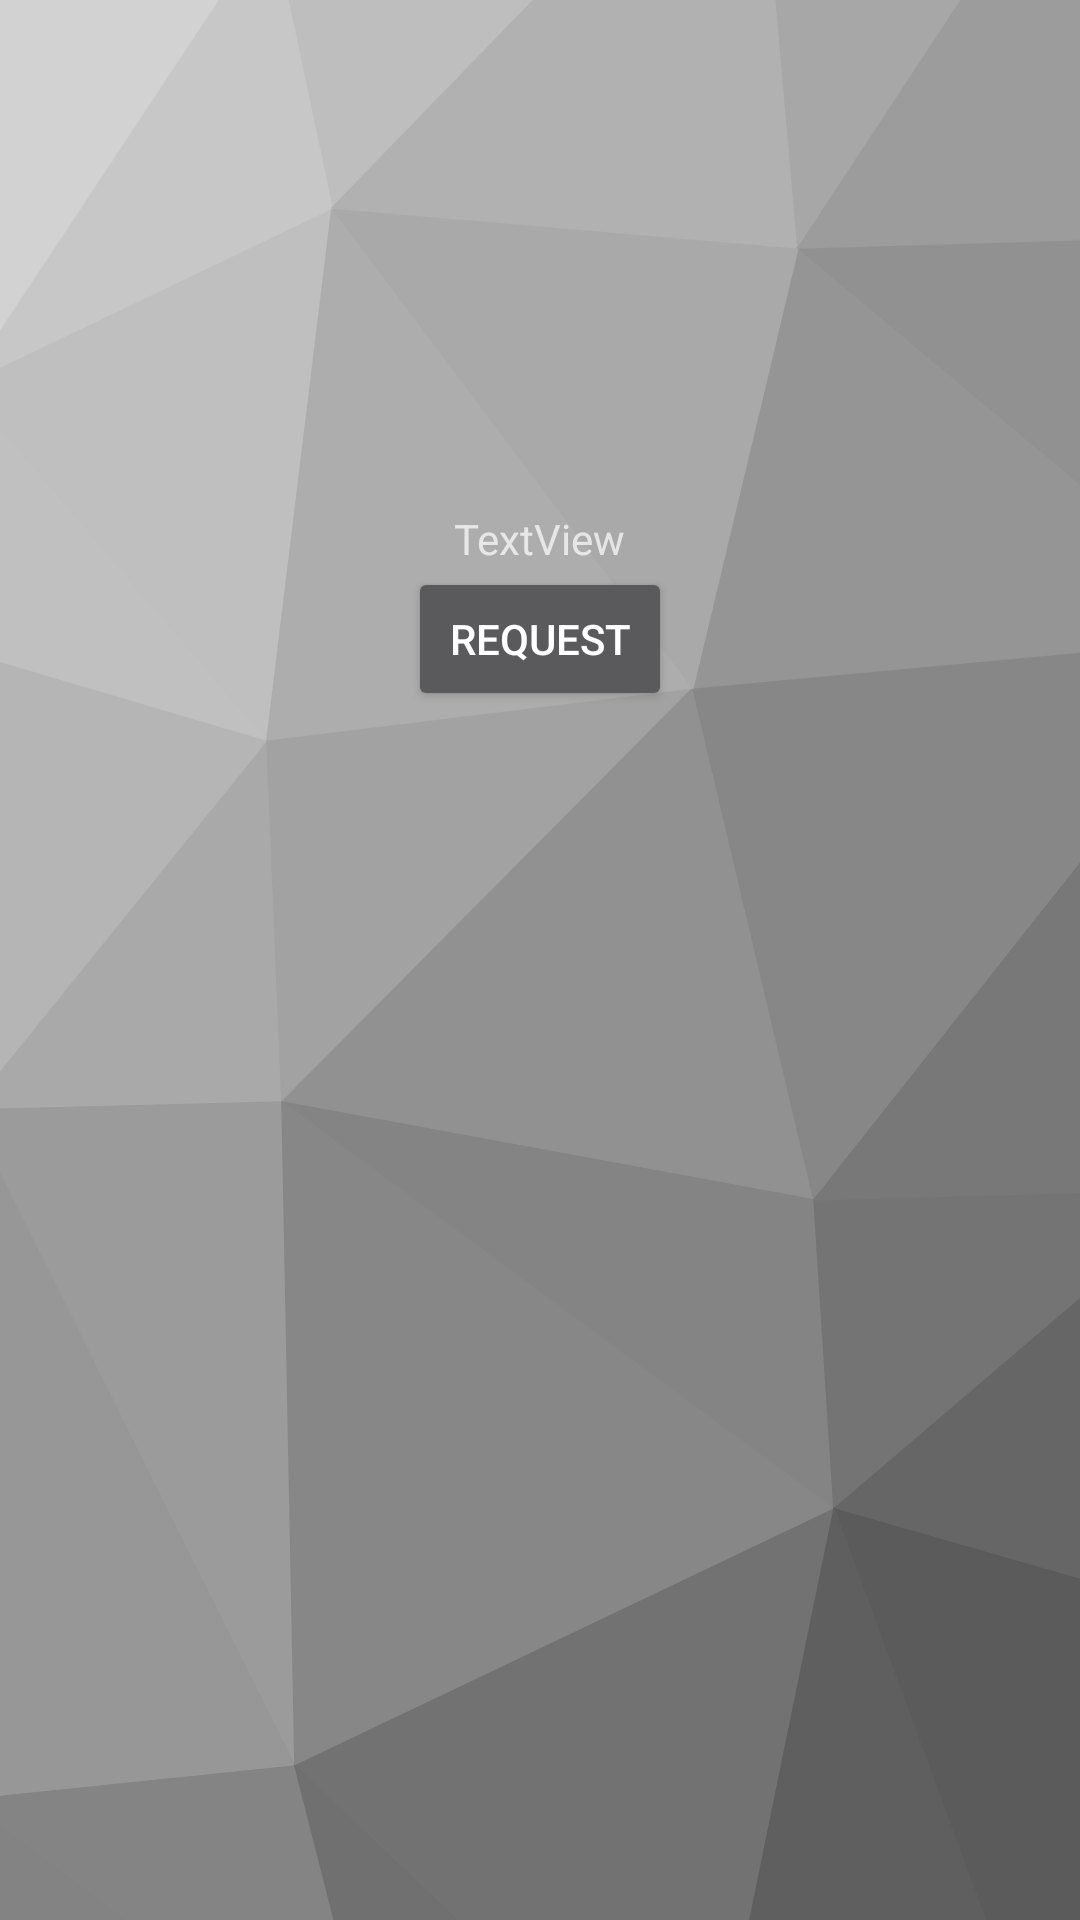

Produce the Android XML layout that renders to this screen, including the resource entries it uses.
<!-- AndroidManifest.xml: application theme AppTheme -->
<!-- res/layout/about_fragment.xml -->
<?xml version="1.0" encoding="utf-8"?>
<RelativeLayout xmlns:android="http://schemas.android.com/apk/res/android"
    android:background="@drawable/bg_trianglify_svg"
    android:orientation="vertical" android:layout_width="match_parent"
    android:layout_height="match_parent">

    <Button
        android:id="@+id/request_button"
        android:layout_width="wrap_content"
        android:layout_height="wrap_content"
        android:layout_below="@id/imei_textview"
        android:layout_centerHorizontal="true"
        android:text="Request" />

    <TextView
        android:id="@+id/version_view"
        android:layout_width="wrap_content"
        android:layout_height="wrap_content"
        android:layout_alignParentEnd="true"
        android:layout_alignParentBottom="true"
        android:layout_marginEnd="16dp"
        android:layout_marginBottom="16dp" />

    <TextView
        android:id="@+id/imei_textview"
        android:layout_width="wrap_content"
        android:layout_height="wrap_content"
        android:layout_alignParentTop="true"
        android:layout_centerHorizontal="true"
        android:layout_marginTop="170dp"
        android:text="TextView" />
</RelativeLayout>
<!-- resources referenced by this layout -->
<resources>
  <!-- drawable bg_trianglify_svg: vector/xml drawable (drawable, 14294 chars, omitted) -->
  <style name="AppTheme" parent="Theme.MaterialComponents.NoActionBar">
          
          <item name="colorPrimary">@color/colorPrimary</item>
          <item name="colorPrimaryDark">@color/colorPrimaryDark</item>
          <item name="colorAccent">@color/colorAccent</item>
      </style>
  <color name="colorPrimary">#616161</color>
  <color name="colorPrimaryDark">#303F9F</color>
  <color name="colorAccent">#ff4081</color>
</resources>
